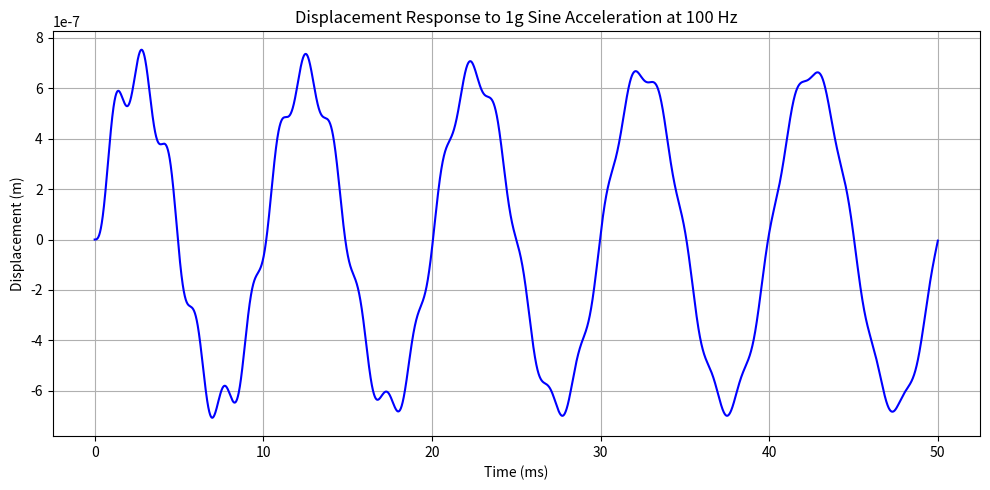

This figure's Python source:
import numpy as np
import matplotlib.pyplot as plt
import numpy as np
from scipy.integrate import solve_ivp
import matplotlib.pyplot as plt

g_axial = 8.5
g_lateral = 3
g = 9.80665
M_fuel_tank = 200       #Propellant tank mass (fueld) in kg
M = 100                 #Mass supported by the side panles at launch
E = 114 *10**9          #Panel elastic module in Pa
t_p = 0.005               #Panel thickness in m
w_1 = 1                 #Panel 1 width in m
L_1 = 1                 #Panel 1 length in m (height)
w_2 = 1                 #Panel 2 width in m
L_2 = 1                 #Panel 2 length in m (height)

rho_panels = 4429
r_outer_tanks = 0.3
t_tanks = 0.01

r_inner = r_outer_tanks - t_tanks #tank inner radius m
A_axial = 2*w_1*t_p + 2*w_2*t_p + 4* (2*np.pi*r_outer_tanks - 2*np.pi*r_inner) #area that holds axial loads
#print(A_axial)
A_support = 0 #area of the support beam
A_lateral = 2*w_2*t_p + 2*L_1*t_p + 2*A_support  #area that holds lateral loads

M_t_full = 150 #ull fuel tank mass kg
M_axial = w_1*w_2*t_p*rho_panels + rho_panels*(2*w_1*L_1*t_p + 2*w_2*L_1*t_p) + 4*M_t_full   #Mass carried in the axial direction kg
M_lateral = 2*M_t_full + L_1*w_2*t_p*rho_panels +  rho_panels*(2*w_1*w_2*t_p + 2*w_1*L_1*t_p)     #Mass carried in the lateral direction kg
print(M_axial)

K_panel_1 = E*w_1*t_p/L_1     #Single panel stiffness in N/m
K_panel_2 = E*w_2*t_p/L_2     #Single panel stiffness in N/m
K_panel_3 = E*w_1*t_p/w_2
K_panels = 2*K_panel_1 + 2*K_panel_2    #4 Panel stiffness in N/m
K_Tanks = E*(np.pi*(r_outer_tanks**2-(r_outer_tanks-t_tanks)**2))/L_1*4
K_total = K_panels + K_Tanks  #Total stiffness in N/m

# === Damping ===
zeta = 0.01  # 1% damping ratio
omega_n = np.sqrt(K_total / M_axial)  # rad/s
C = 2 * zeta * np.sqrt(K_total * M_axial)  # Ns/m

# === Forcing: 1g sinusoidal acceleration at 100 Hz ===
f_drive = 100  # Hz
omega_drive = 2 * np.pi * f_drive  # rad/s
A_force = M_axial * 9.81  # N

# === Time Domain Simulation ===
t_span = (0, 0.05)  # simulate for 50 ms
t_eval = np.linspace(t_span[0], t_span[1], 10000)  # high-res output

def system(t, y):
    x, v = y  # displacement and velocity
    a_t = A_force * np.sin(omega_drive * t)
    dxdt = v
    dvdt = (a_t - C * v - K_total * x) / M_axial
    return [dxdt, dvdt]

# Initial conditions: [displacement, velocity]
y0 = [0, 0]

# Integrate
sol = solve_ivp(system, t_span, y0, t_eval=t_eval, method='RK45')

# === Plot Results ===
plt.figure(figsize=(10, 5))
plt.plot(sol.t * 1000, sol.y[0], label='Displacement (m)', color='blue')
plt.xlabel('Time (ms)')
plt.ylabel('Displacement (m)')
plt.title('Displacement Response to 1g Sine Acceleration at 100 Hz')
plt.grid(True)
plt.tight_layout()
plt.show()
